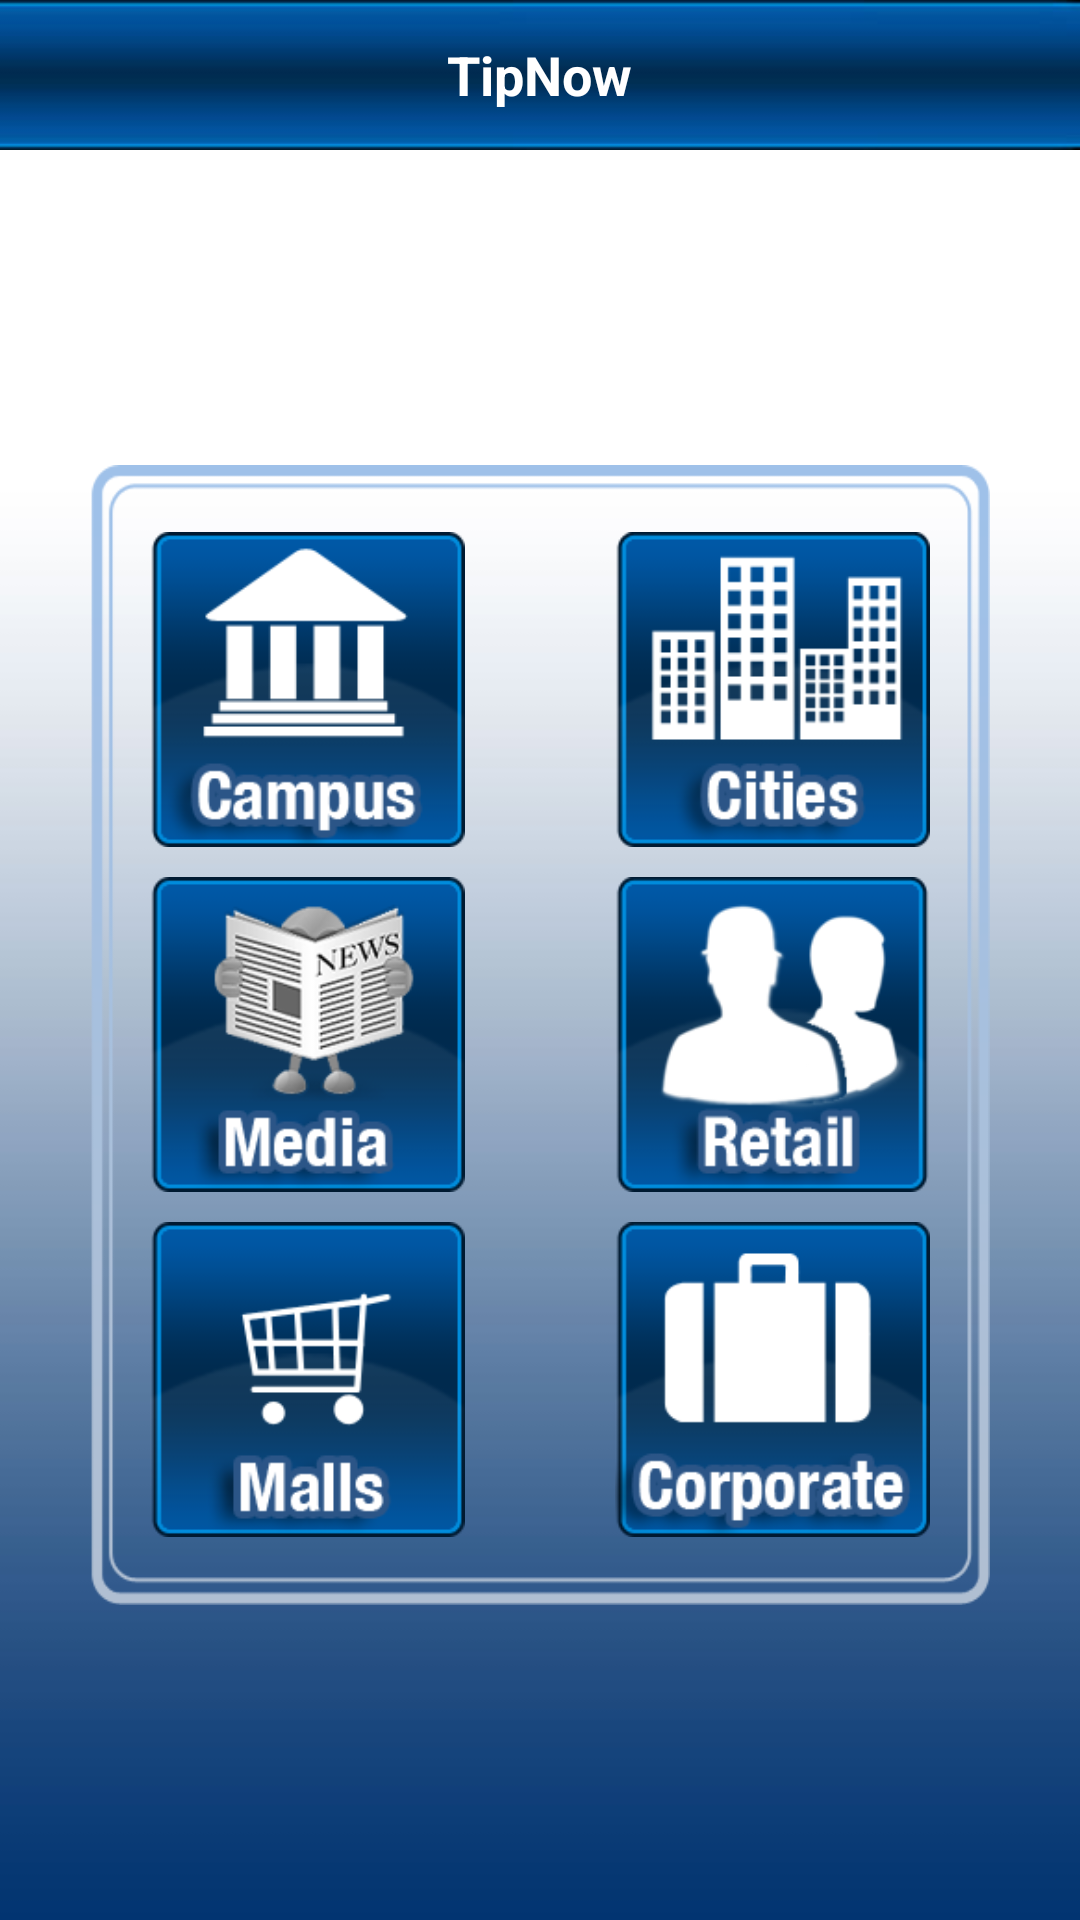

Write the Android layout XML for this screen, with the resource values it uses.
<!-- AndroidManifest.xml: application theme android:Theme.Black.NoTitleBar -->
<!-- res/layout/category_screen.xml -->
<?xml version="1.0" encoding="utf-8"?>

<LinearLayout xmlns:android="http://schemas.android.com/apk/res/android"
    android:layout_width="fill_parent"
    android:layout_height="fill_parent"
    android:orientation="vertical" 
    android:background="@drawable/back_screen"
    android:id="@+id/linearLayoutMain">
    <LinearLayout android:layout_width="fill_parent"
        android:layout_height="50dip"
        android:background="@drawable/header"
        android:gravity="center"
        android:id="@+id/linearLayoutHeader">
        <TextView android:text="TipNow"
            android:id="@+id/textViewHeaderText"
            android:textStyle="bold"
            android:layout_width="wrap_content"
            android:layout_height="wrap_content"
            android:textAppearance="@android:style/TextAppearance.Medium"/>
    </LinearLayout> 
    <LinearLayout android:layout_width="fill_parent"
        android:layout_height="fill_parent"
        
        android:gravity="center">
    <LinearLayout android:layout_width="300dip"
        android:layout_height="380dip"
     	android:orientation="vertical"
        android:padding="10dip"
        android:gravity="center"
        android:layout_marginLeft="15dip"
		android:layout_marginRight="15dip"
        android:id="@+id/linearLayoutOuter"
        android:background="@drawable/border">
        

        

				    <TableLayout android:layout_width="fill_parent"
				        android:layout_height="wrap_content"
				        android:stretchColumns="*"
				        android:id="@+id/tableLayoutContainer"
				        android:background="@android:color/transparent" >
				        <TableRow >
				            <LinearLayout android:layout_width="0dip" 
				                android:layout_height="wrap_content"
				                android:gravity="left"
				                android:layout_marginLeft="10dip"
				                android:layout_marginBottom="5dip">
				                <ImageView android:src="@drawable/campus"
					                android:id="@+id/imageViewCampus"
					                android:layout_width="105dip"
					                android:scaleType="fitXY"
					                android:background="@android:color/transparent"
					                android:layout_height="105dip"
					                android:onClick="onClickCampus"/>
				            </LinearLayout>
				            <LinearLayout android:layout_width="0dip" 
				                android:layout_height="wrap_content"
				                android:gravity="right"
				                android:layout_marginRight="10dip"
				                android:layout_marginBottom="5dip">
				                <ImageView android:src="@drawable/cities"
					                android:id="@+id/imageViewCities"
					                android:layout_width="105dip"
					                android:scaleType="fitXY"
					                android:background="@android:color/transparent"
					                android:layout_height="105dip"
					                android:onClick="onClickCities"/>  
				            </LinearLayout>
				        </TableRow>
				        <TableRow >
				            <LinearLayout android:layout_width="0dip" 
				                android:layout_height="wrap_content"
				                android:gravity="left"
				                android:layout_marginLeft="10dip"
				                android:layout_marginTop="5dip"
				                android:layout_marginBottom="5dip">
				            <ImageView android:src="@drawable/media"
				                android:id="@+id/imageViewMedia"
				                android:layout_width="105dip"
				                android:scaleType="fitXY"
				                android:background="@android:color/transparent"
				                android:layout_height="105dip"
				                android:onClick="onClickMedia"/>
				            </LinearLayout>
				            <LinearLayout android:layout_width="0dip" 
				                android:layout_height="wrap_content"
				                android:gravity="right"
				                android:layout_marginRight="10dip"
				                android:layout_marginTop="5dip"
				                android:layout_marginBottom="5dip">    
				            <ImageView android:src="@drawable/retail"
				                android:id="@+id/imageViewRetail"
				                android:layout_width="105dip"
				                android:scaleType="fitXY"
				                android:background="@android:color/transparent"
				                android:layout_height="105dip"
				                android:onClick="onClickRetail"/>
				            </LinearLayout>    
				        </TableRow>
				        <TableRow >
				            <LinearLayout android:layout_width="0dip" 
				                android:layout_height="wrap_content"
				                android:gravity="left"
				                android:layout_marginLeft="10dip"
				                android:layout_marginTop="5dip">
				            <ImageView android:src="@drawable/malls"
				                android:id="@+id/imageViewMalls"
				                android:layout_width="105dip"
				                android:scaleType="fitXY"
				                android:background="@android:color/transparent"
				                android:layout_height="105dip"
				                android:onClick="onClickMalls"/>
				            </LinearLayout>
				            <LinearLayout android:layout_width="0dip" 
				                android:layout_height="wrap_content"
				                android:gravity="right"
				                android:layout_marginRight="10dip"
				                android:layout_marginTop="5dip">    
				            <ImageView android:src="@drawable/corporate"
				                android:id="@+id/imageViewCorporate"
				                android:layout_width="105dip"
				                android:scaleType="fitXY"
				                android:background="@android:color/transparent"
				                android:layout_height="105dip"
				                android:onClick="onClickCorporate"/>
				            </LinearLayout>    
				        </TableRow>
				    </TableLayout>
			
		 	
	    	
	</LinearLayout>	
	</LinearLayout>

</LinearLayout>	
<!-- resources referenced by this layout -->
<resources>
  <!-- drawable back_screen: jpg bitmap (drawable-hdpi, 9681 bytes) -->
  <!-- drawable border: png bitmap (drawable-hdpi, 5939 bytes) -->
  <!-- drawable campus: png bitmap (drawable-hdpi, 8966 bytes) -->
  <!-- drawable cities: png bitmap (drawable-hdpi, 10252 bytes) -->
  <!-- drawable corporate: png bitmap (drawable-hdpi, 8476 bytes) -->
  <!-- drawable header: jpg bitmap (drawable-hdpi, 5715 bytes) -->
  <!-- drawable malls: png bitmap (drawable-hdpi, 8858 bytes) -->
  <!-- drawable media: png bitmap (drawable-hdpi, 19931 bytes) -->
  <!-- drawable retail: png bitmap (drawable-hdpi, 12406 bytes) -->
  <!-- drawable ronded_corner (drawable-ldpi) -->
  <?xml version="1.0" encoding="utf-8"?>
  
  <shape xmlns:android="http://schemas.android.com/apk/res/android">
      <corners android:radius="10dp" />
      <solid android:color="#839FFB" />
  </shape>
  <!-- drawable rounded_corner_darker (drawable-ldpi) -->
  <?xml version="1.0" encoding="utf-8"?>
  
  <shape xmlns:android="http://schemas.android.com/apk/res/android">
      
      <solid android:color="#4D4D4F" />
  </shape>
</resources>
